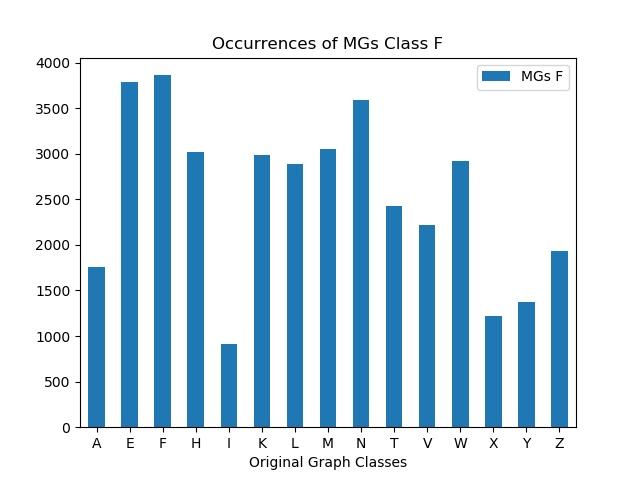

Data behind this chart, as committed beside it:
, MGs F
A, 1755
E, 3782
F, 3862
H, 3019
I, 911
K, 2982
L, 2883
M, 3049
N, 3586
T, 2427
V, 2216
W, 2919
X, 1221
Y, 1379
Z, 1934
